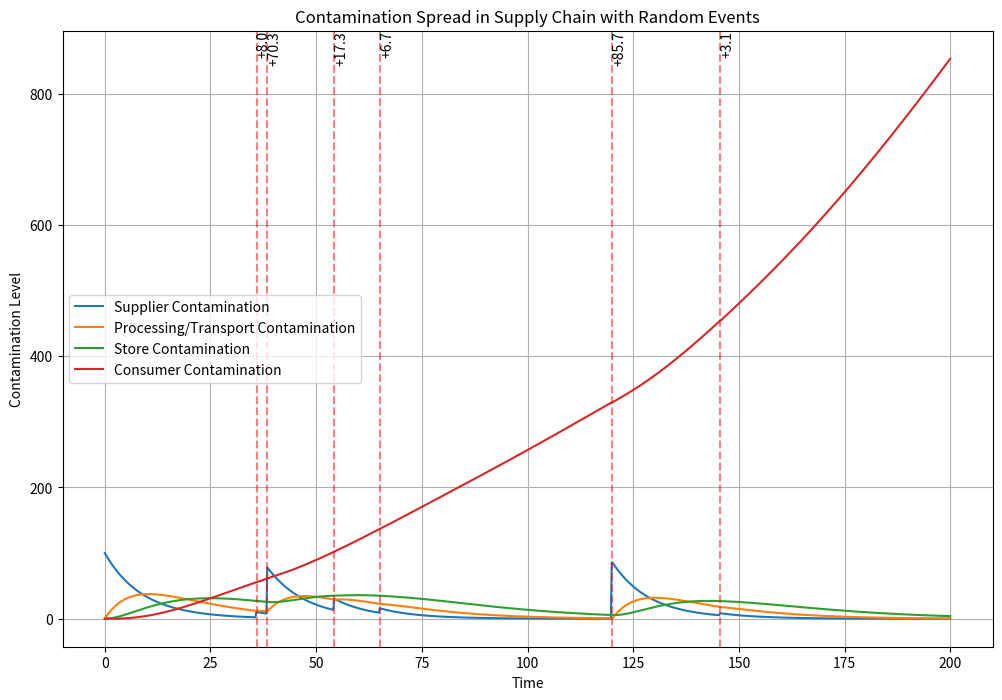

Recreate this plot in Python.
import numpy as np
from scipy.integrate import solve_ivp
import matplotlib.pyplot as plt

# Function to generate random contamination events
def generate_contamination_events(t_max, avg_events=5):
    num_events = np.random.poisson(avg_events)
    event_times = np.sort(np.random.uniform(0, t_max, num_events))
    event_magnitudes = np.random.lognormal(3, 1, num_events)
    return list(zip(event_times, event_magnitudes))

# Compartment model differential equations
def supply_chain_model(t, y, G_func, R_func, I_func, T_func):
    Supplier, Processing, Store, Consumer = y
    
    # Growth
    G_S = G_func(t, Supplier, 'S')
    G_P = G_func(t, Processing, 'P')
    G_St = G_func(t, Store, 'St')
    G_C = G_func(t, Consumer, 'C')
    
    # Reduction
    R_S = R_func(t, Supplier, 'S')
    R_P = R_func(t, Processing, 'P')
    R_St = R_func(t, Store, 'St')
    R_C = R_func(t, Consumer, 'C')
    
    # Bad handling (increases contamination)
    I_S = I_func(t, Supplier, 'S')
    I_P = I_func(t, Processing, 'P')
    I_St = I_func(t, Store, 'St')
    I_C = I_func(t, Consumer, 'C')
    
    # Transfer between stages
    T_SP = T_func(t, Supplier, 'SP')
    T_PS = T_func(t, Processing, 'PS')
    T_StC = T_func(t, Store, 'StC')

    dSupplier_dt = G_S + I_S - R_S - T_SP
    dProcessing_dt = G_P + I_P - R_P + T_SP - T_PS
    dStore_dt = G_St + I_St - R_St + T_PS - T_StC
    dConsumer_dt = G_C + I_C - R_C + T_StC

    return [dSupplier_dt, dProcessing_dt, dStore_dt, dConsumer_dt]

# Customizable functions
def G_func(t, C, stage):
    alpha = {'S': 0.03, 'P': 0.02, 'St': 0.01, 'C': 0.005}
    beta = {'S': 0.1, 'P': 0.08, 'St': 0.06, 'C': 0.04}
    omega = {'S': 0.1, 'P': 0.09, 'St': 0.08, 'C': 0.07}
    return alpha[stage] * C * (1 + beta[stage] * np.sin(omega[stage] * t))

def R_func(t, C, stage):
    gamma = {'S': 0.05, 'P': 0.04, 'St': 0.03, 'C': 0.02}
    delta = {'S': 0.05, 'P': 0.04, 'St': 0.03, 'C': 0.02}
    theta = {'S': 0.1, 'P': 0.09, 'St': 0.08, 'C': 0.07}
    return gamma[stage] * C * (1 + delta[stage] * np.cos(theta[stage] * t))

def I_func(t, C, stage):
    lambda_val = {'S': 0.01, 'P': 0.015, 'St': 0.02, 'C': 0.025}
    epsilon = {'S': 0.02, 'P': 0.025, 'St': 0.03, 'C': 0.035}
    phi = {'S': 0.05, 'P': 0.06, 'St': 0.07, 'C': 0.08}
    return lambda_val[stage] * C * (1 + epsilon[stage] * np.sin(phi[stage] * t))

def T_func(t, C, stage):
    tau = {'SP': 0.1, 'PS': 0.08, 'StC': 0.06}
    return tau[stage] * C

# Simulation parameters
t_max = 200
t_eval = np.linspace(0, t_max, 1000)

# Generate random contamination events
contamination_events = generate_contamination_events(t_max)

# Initial conditions
y0 = [100, 0, 0, 0]  # Supplier0, Processing0, Store0, Consumer0

# Solve ODEs with events
results = []
t_span = (0, t_max)

for event_time, event_magnitude in contamination_events:
    # Solve up to the next event
    sol = solve_ivp(supply_chain_model, (t_span[0], event_time), y0, 
                    t_eval=t_eval[(t_eval >= t_span[0]) & (t_eval <= event_time)],
                    args=(G_func, R_func, I_func, T_func))
    
    results.append(sol)
    
    # Update initial conditions for next integration
    y0 = sol.y[:, -1]
    y0[0] += event_magnitude  # Add contamination to Supplier
    t_span = (event_time, t_max)

# Solve final part after last event
sol = solve_ivp(supply_chain_model, t_span, y0, 
                t_eval=t_eval[t_eval >= t_span[0]],
                args=(G_func, R_func, I_func, T_func))
results.append(sol)

# Combine results
t = np.concatenate([res.t for res in results])
y = np.column_stack([res.y for res in results])

Supplier, Processing, Store, Consumer = y

# Plot results
plt.figure(figsize=(12,8))
plt.plot(t, Supplier, label='Supplier Contamination')
plt.plot(t, Processing, label='Processing/Transport Contamination')
plt.plot(t, Store, label='Store Contamination')
plt.plot(t, Consumer, label='Consumer Contamination')

# Plot contamination events
for event_time, event_magnitude in contamination_events:
    plt.axvline(x=event_time, color='r', linestyle='--', alpha=0.5)
    plt.text(event_time, plt.ylim()[1], f'+{event_magnitude:.1f}', rotation=90, va='top')

plt.xlabel('Time')
plt.ylabel('Contamination Level')
plt.title('Contamination Spread in Supply Chain with Random Events')
plt.legend()
plt.grid(True)
plt.show()



# import numpy as np
# from scipy.integrate import odeint
# import matplotlib.pyplot as plt

# # SEIR model differential equations
# def seir_model(y, t, N, beta, sigma, gamma):
#     S, E, I, R = y
#     dSdt = -beta * S * I / N
#     dEdt = beta * S * I / N - sigma * E
#     dIdt = sigma * E - gamma * I
#     dRdt = gamma * I
#     return [dSdt, dEdt, dIdt, dRdt]

# # Initial conditions
# N = 1000  # Total population
# E0 = 10   # Initially exposed
# I0 = 5    # Initially infected
# R0 = 0    # Initially recovered
# S0 = N - E0 - I0 - R0  # Susceptible

# # Model parameters
# beta = 0.3   # Transmission rate
# sigma = 1/5  # Incubation rate (1/days)
# gamma = 1/7  # Recovery rate (1/days)

# # Time grid
# t = np.linspace(0, 100, 100)  # Simulating for 100 days

# # Solve ODEs
# solution = odeint(seir_model, [S0, E0, I0, R0], t, args=(N, beta, sigma, gamma))
# S, E, I, R = solution.T

# # Plot results
# plt.figure(figsize=(10,6))
# plt.plot(t, S, label='Susceptible')
# plt.plot(t, E, label='Exposed')
# plt.plot(t, I, label='Infected')
# plt.plot(t, R, label='Recovered')
# plt.xlabel('Days')
# plt.ylabel('Population')
# plt.title('SEIR Model')
# plt.legend()
# plt.grid()
# plt.show()